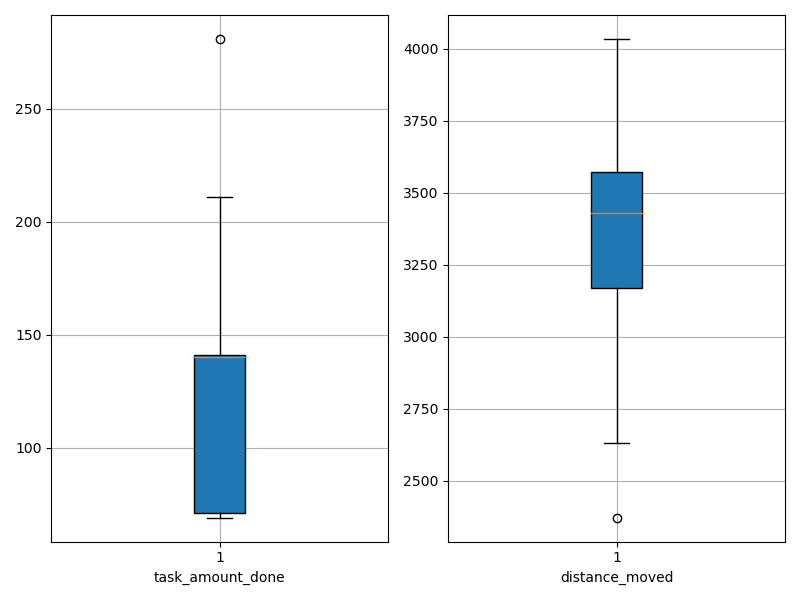

Source data for this figure (header and first rows):
agent_id, task_amount_done, distance_moved
0, 140.0, 3491
1, 209.0, 3025
2, 140.0, 3606
3, 71.0, 2632
4, 71.0, 3263
5, 139.0, 3403
6, 71.0, 2373
7, 69.0, 3429
8, 70.0, 2839
9, 70.0, 3448
10, 210.0, 3106
11, 139.0, 3628
12, 211.0, 3117
13, 140.0, 3453
14, 140.0, 3430
15, 70.0, 3726
16, 209.0, 3258
17, 141.0, 3881
18, 71.0, 3514
19, 281.0, 3146
20, 139.0, 3543
21, 70.0, 3476
22, 142.0, 3157
23, 140.0, 4034
24, 139.0, 3777
25, 140.0, 3581
26, 140.0, 3316
27, 139.0, 3203
28, 208.0, 3212
29, 141.0, 3805
